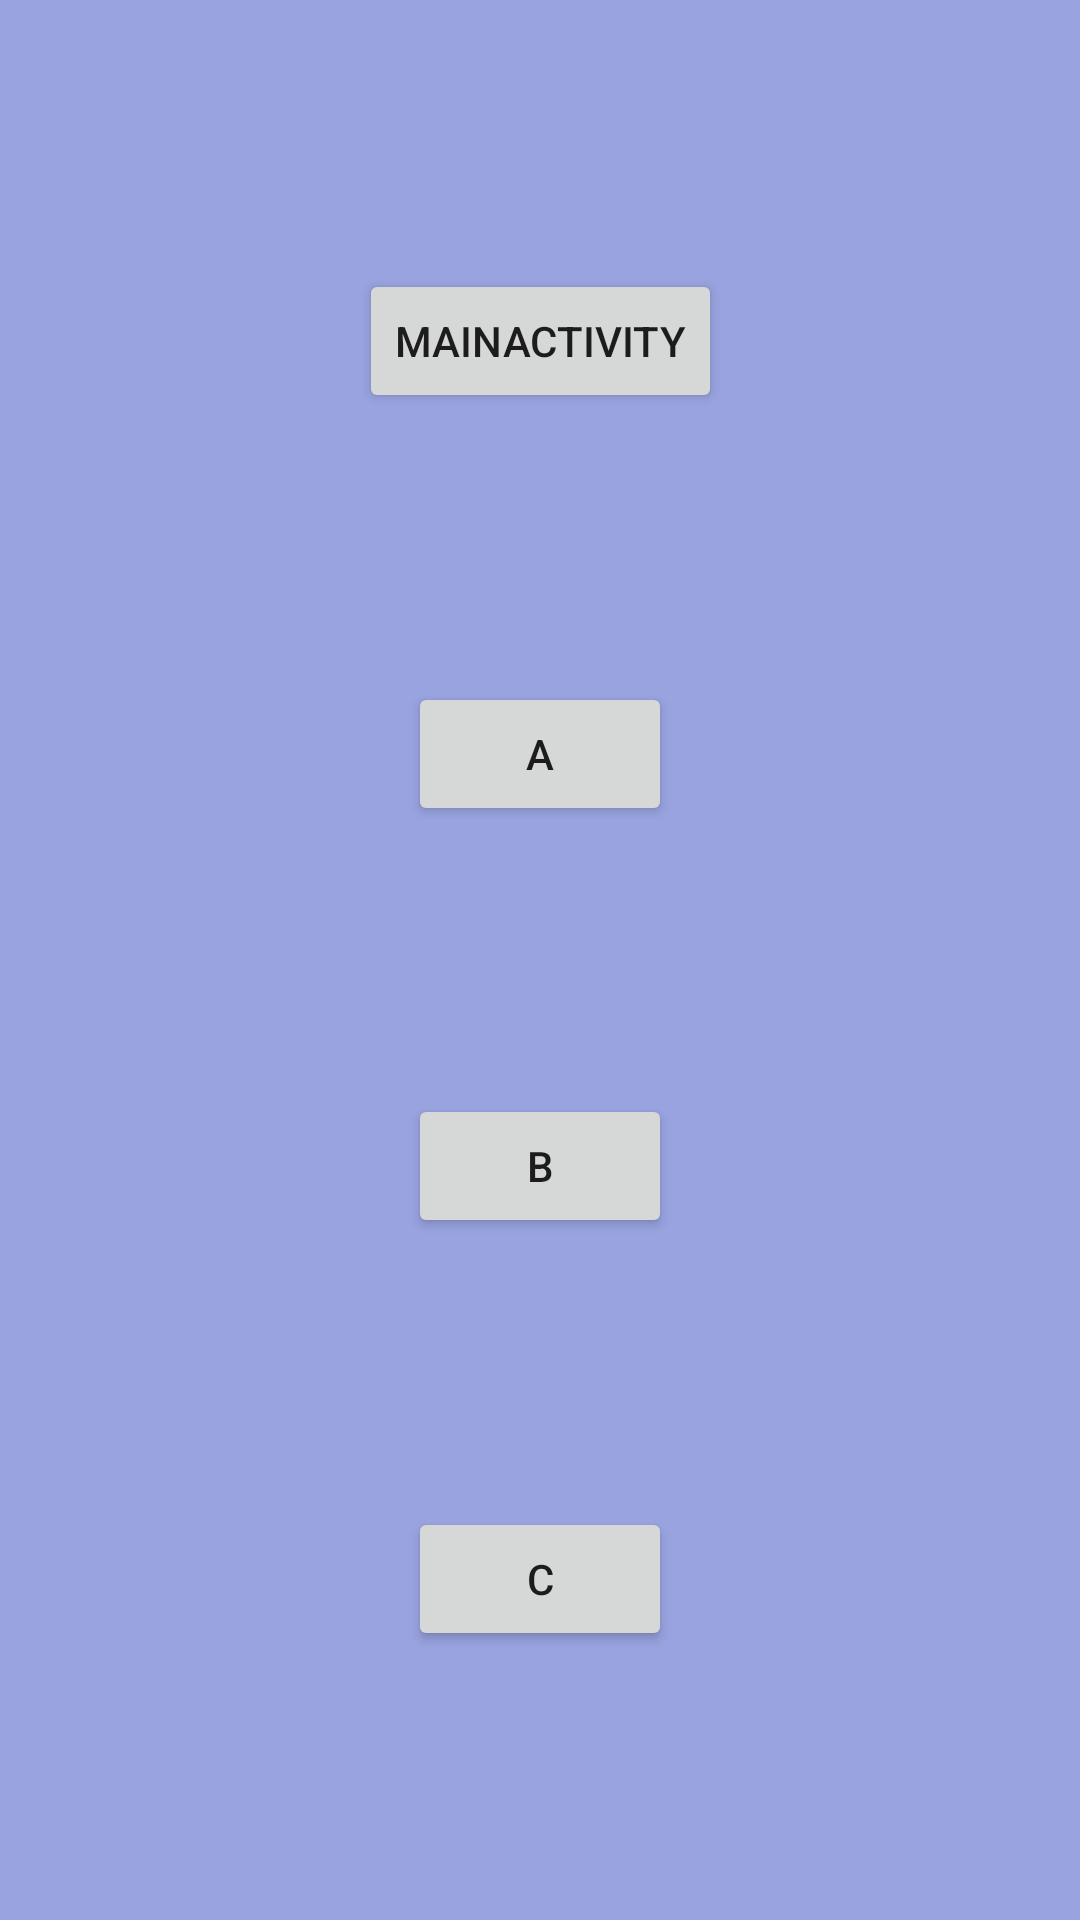

Produce the Android XML layout that renders to this screen, including the resource entries it uses.
<!-- AndroidManifest.xml: application theme Theme.LaunchModes -->
<!-- res/layout/activity_c.xml -->
<?xml version="1.0" encoding="utf-8"?>
<androidx.constraintlayout.widget.ConstraintLayout xmlns:android="http://schemas.android.com/apk/res/android"
    xmlns:app="http://schemas.android.com/apk/res-auto"
    xmlns:tools="http://schemas.android.com/tools"
    android:layout_width="match_parent"
    android:layout_height="match_parent"
    android:background="#98A3DF"
    tools:context=".ActivityC">

    <Button
        android:id="@+id/button1"
        android:layout_width="wrap_content"
        android:layout_height="wrap_content"
        android:onClick="mainClicked"
        android:text="MainActivity"
        app:layout_constraintBottom_toTopOf="@+id/button2"
        app:layout_constraintEnd_toEndOf="parent"
        app:layout_constraintHorizontal_bias="0.5"
        app:layout_constraintStart_toStartOf="parent"
        app:layout_constraintTop_toTopOf="parent" />

    <Button
        android:id="@+id/button2"
        android:layout_width="wrap_content"
        android:layout_height="wrap_content"
        android:onClick="aClicked"
        android:text="A"
        app:layout_constraintBottom_toTopOf="@+id/button3"
        app:layout_constraintEnd_toEndOf="parent"
        app:layout_constraintHorizontal_bias="0.5"
        app:layout_constraintStart_toStartOf="parent"
        app:layout_constraintTop_toBottomOf="@+id/button1" />

    <Button
        android:id="@+id/button3"
        android:layout_width="wrap_content"
        android:layout_height="wrap_content"
        android:onClick="bClicked"
        android:text="B"
        app:layout_constraintBottom_toTopOf="@+id/button4"
        app:layout_constraintEnd_toEndOf="parent"
        app:layout_constraintHorizontal_bias="0.5"
        app:layout_constraintStart_toStartOf="parent"
        app:layout_constraintTop_toBottomOf="@+id/button2" />

    <Button
        android:id="@+id/button4"
        android:layout_width="wrap_content"
        android:layout_height="wrap_content"
        android:onClick="cClicked"
        android:text="C"
        app:layout_constraintBottom_toBottomOf="parent"
        app:layout_constraintEnd_toEndOf="parent"
        app:layout_constraintHorizontal_bias="0.5"
        app:layout_constraintStart_toStartOf="parent"
        app:layout_constraintTop_toBottomOf="@+id/button3" />

</androidx.constraintlayout.widget.ConstraintLayout>
<!-- resources referenced by this layout -->
<resources>
  <style name="Theme.LaunchModes" parent="Theme.MaterialComponents.DayNight.DarkActionBar">
          
          <item name="colorPrimary">@color/purple_500</item>
          <item name="colorPrimaryVariant">@color/purple_700</item>
          <item name="colorOnPrimary">@color/white</item>
          
          <item name="colorSecondary">@color/teal_200</item>
          <item name="colorSecondaryVariant">@color/teal_700</item>
          <item name="colorOnSecondary">@color/black</item>
          
          <item name="android:statusBarColor" tools:targetApi="l">?attr/colorPrimaryVariant</item>
          
      </style>
  <!-- not gathered from this repository: default colours our renderer supplied (Android Studio template values) -->
  <color name="purple_500">#FF6200EE</color>
  <color name="purple_700">#FF3700B3</color>
  <color name="teal_200">#FF03DAC5</color>
  <color name="teal_700">#FF018786</color>
  <color name="black">#FF000000</color>
  <color name="white">#FFFFFFFF</color>
</resources>
